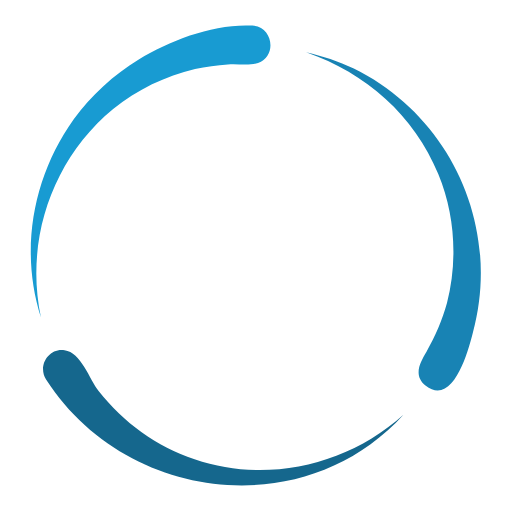
t = 0.00 s
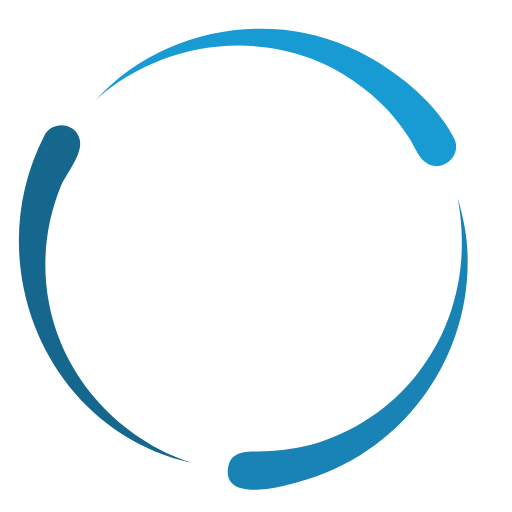
t = 0.34 s
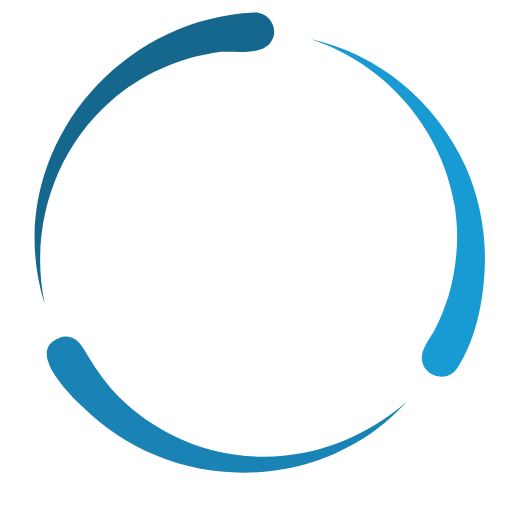
t = 0.68 s
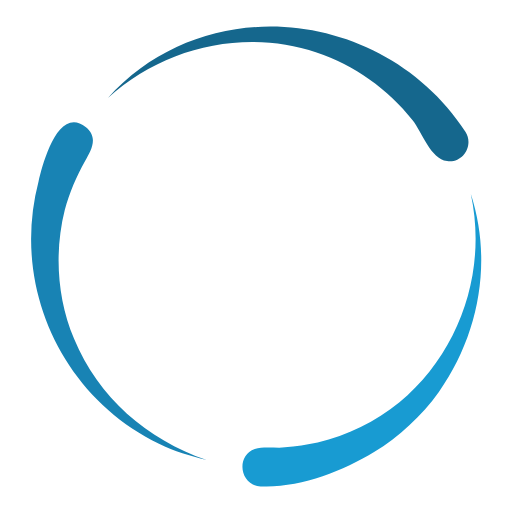
t = 1.02 s
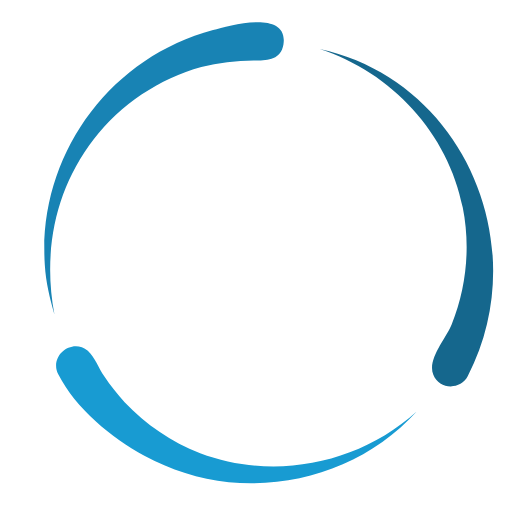
t = 1.36 s
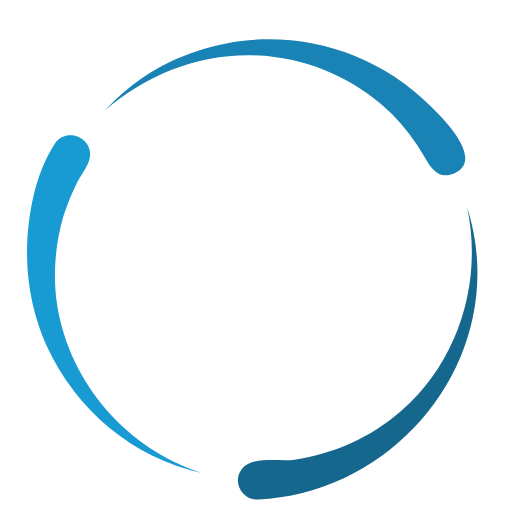
t = 1.70 s

The animated SVG that drew these frames (rendered in a browser with its animation timeline set to each time). Animation: 1 SMIL element (animateTransform=1); one cycle of 2.04 s, repeats indefinitely.

<?xml version="1.0" encoding="utf-8"?>
<svg xmlns="http://www.w3.org/2000/svg" xmlns:xlink="http://www.w3.org/1999/xlink" style="margin: auto; background: none; display: block; shape-rendering: auto;" width="50px" height="50px" viewBox="0 0 100 100" preserveAspectRatio="xMidYMid">
<g transform="scale(-1,1) translate(-100,0)"><g>
  <animateTransform attributeName="transform" type="rotate" repeatCount="indefinite" values="360 50 50;240 50 50;120 50 50;0 50 50" keyTimes="0;0.333;0.667;1" dur="2.0408163265306123s" keySplines="0.7 0 0.3 1;0.7 0 0.3 1;0.7 0 0.3 1" calcMode="spline"></animateTransform>
  <path fill="#15678d" d="M91,74.1C75.6,98,40.7,102.4,21.2,81c11,9.9,26.8,13.5,40.8,8.7c7.4-2.5,13.9-7.2,18.7-13.3 c1.8-2.3,3.5-7.6,6.7-8C90.5,67.9,92.7,71.5,91,74.1z"></path>
  <path fill="#189bd2" d="M50.7,5c-4,0.2-4.9,5.9-1.1,7.3c1.8,0.6,4.1,0.1,5.9,0.3c2.1,0.1,4.3,0.5,6.4,0.9c5.8,1.4,11.3,4,16,7.8 C89.8,31.1,95.2,47,92,62c4.2-13.1,1.6-27.5-6.4-38.7c-3.4-4.7-7.8-8.7-12.7-11.7C66.6,7.8,58.2,4.6,50.7,5z"></path>
  <path fill="#1883b4" d="M30.9,13.4C12,22.7,2.1,44.2,7.6,64.8c0.8,3.2,3.8,14.9,9.3,10.5c2.4-2,1.1-4.4-0.2-6.6 c-1.7-3-3.1-6.2-4-9.5C10.6,51,11.1,41.9,14.4,34c4.7-11.5,14.1-19.7,25.8-23.8C37,11,33.9,11.9,30.9,13.4z"></path></g>
</g><!-- [ldio] generated by https://loading.io/ --></svg>